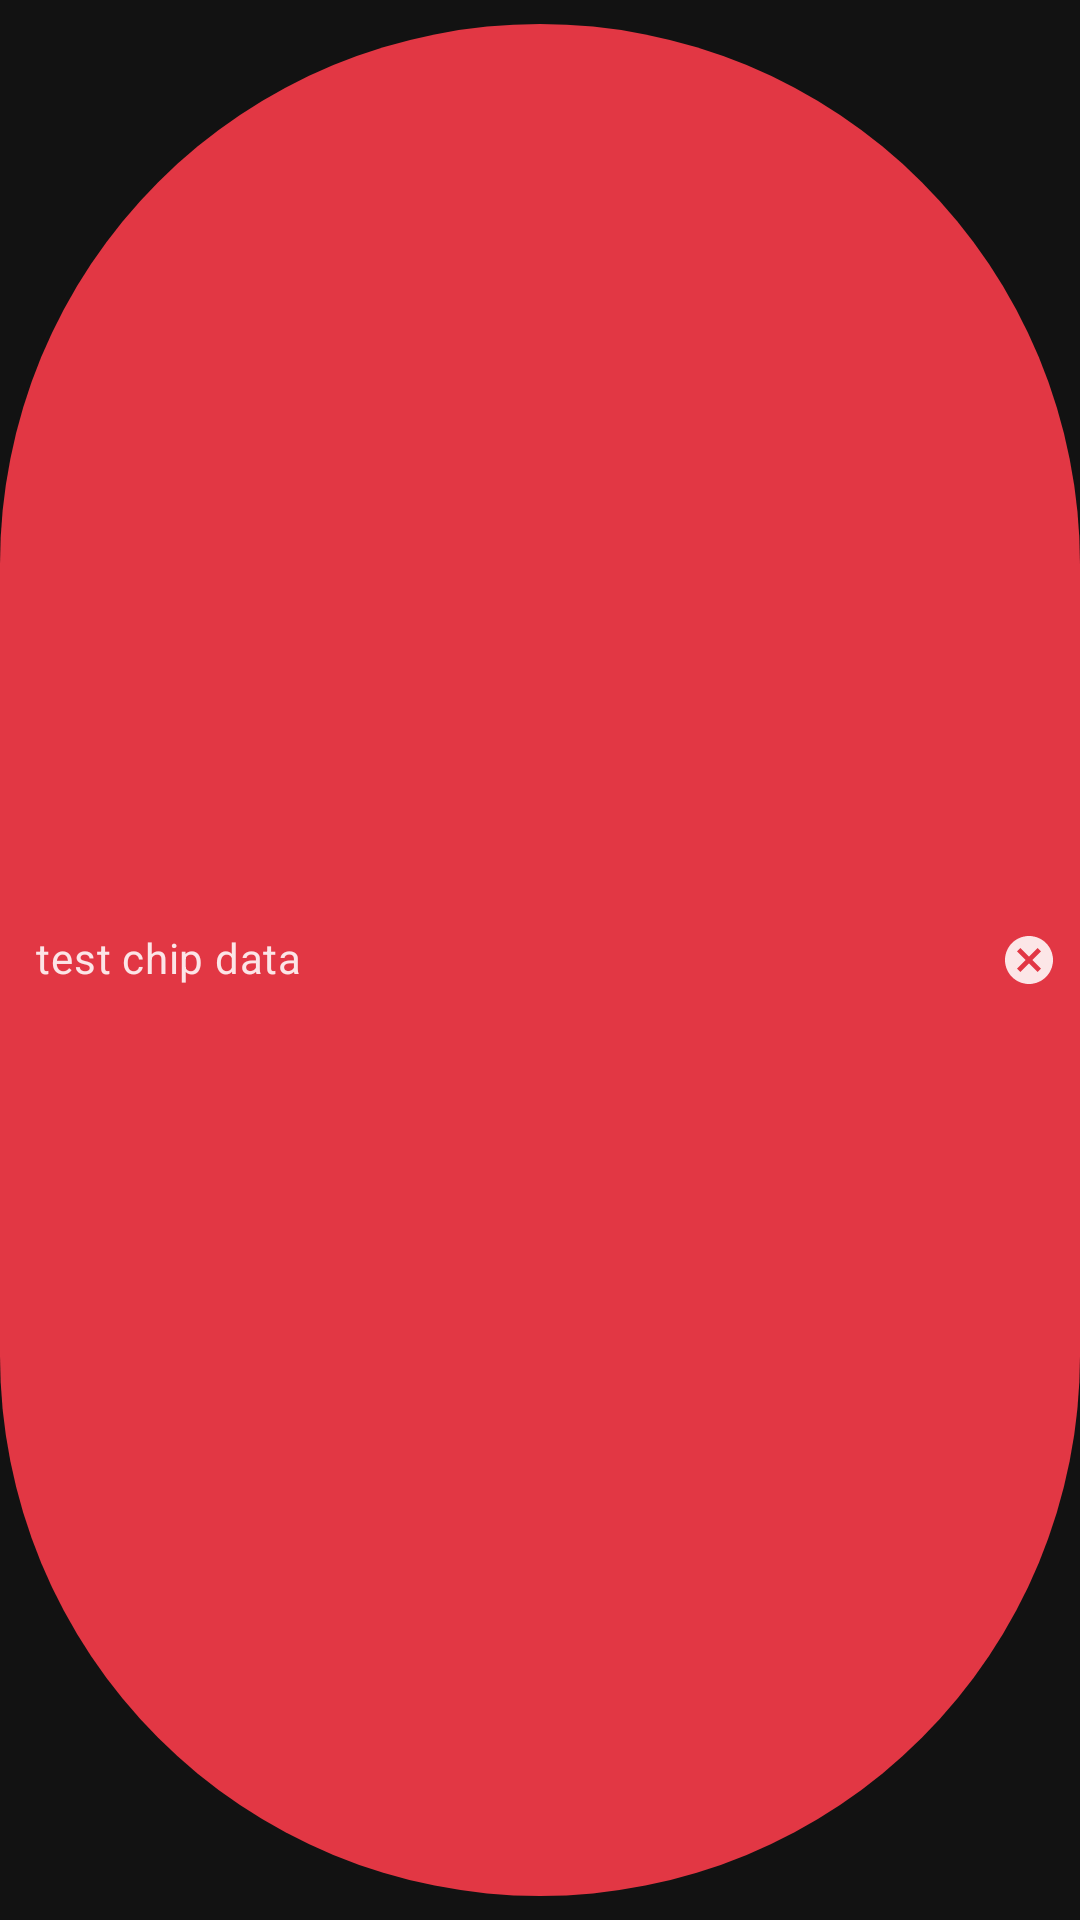

Android layout source for this screen:
<!-- AndroidManifest.xml: application theme Theme.CookAI -->
<!-- res/layout/chip_ingredient.xml -->
<?xml version="1.0" encoding="utf-8"?>
<com.google.android.material.chip.Chip
    xmlns:android="http://schemas.android.com/apk/res/android"
    xmlns:app="http://schemas.android.com/apk/res-auto"
    android:id="@+id/ingredient_item_chip"
    style="@style/Widget.MaterialComponents.Chip.Entry"
    app:chipBackgroundColor="@color/colorPrimary"
    android:text="test chip data"
    android:textSize="14dp"
    android:fontFamily="@font/poppins"
    android:layout_width="wrap_content"
    android:layout_height="wrap_content">

</com.google.android.material.chip.Chip>
<!-- resources referenced by this layout -->
<resources>
  <color name="colorPrimary">#E23744</color>
  <style name="Theme.CookAI" parent="Theme.MaterialComponents.NoActionBar">
          
          <item name="colorPrimary">@color/colorPrimary</item>
          
          <item name="colorSecondary">@color/white</item>
          <item name="colorPrimaryDark">@color/colorPrimaryDark</item>
          
          <item name="android:statusBarColor">@color/white</item>
          <item name="android:windowLightStatusBar" tools:targetApi="m">true</item>
          
      </style>
  <color name="white">#FFFFFFFF</color>
  <color name="colorPrimaryDark">#2E2E2E</color>
</resources>
